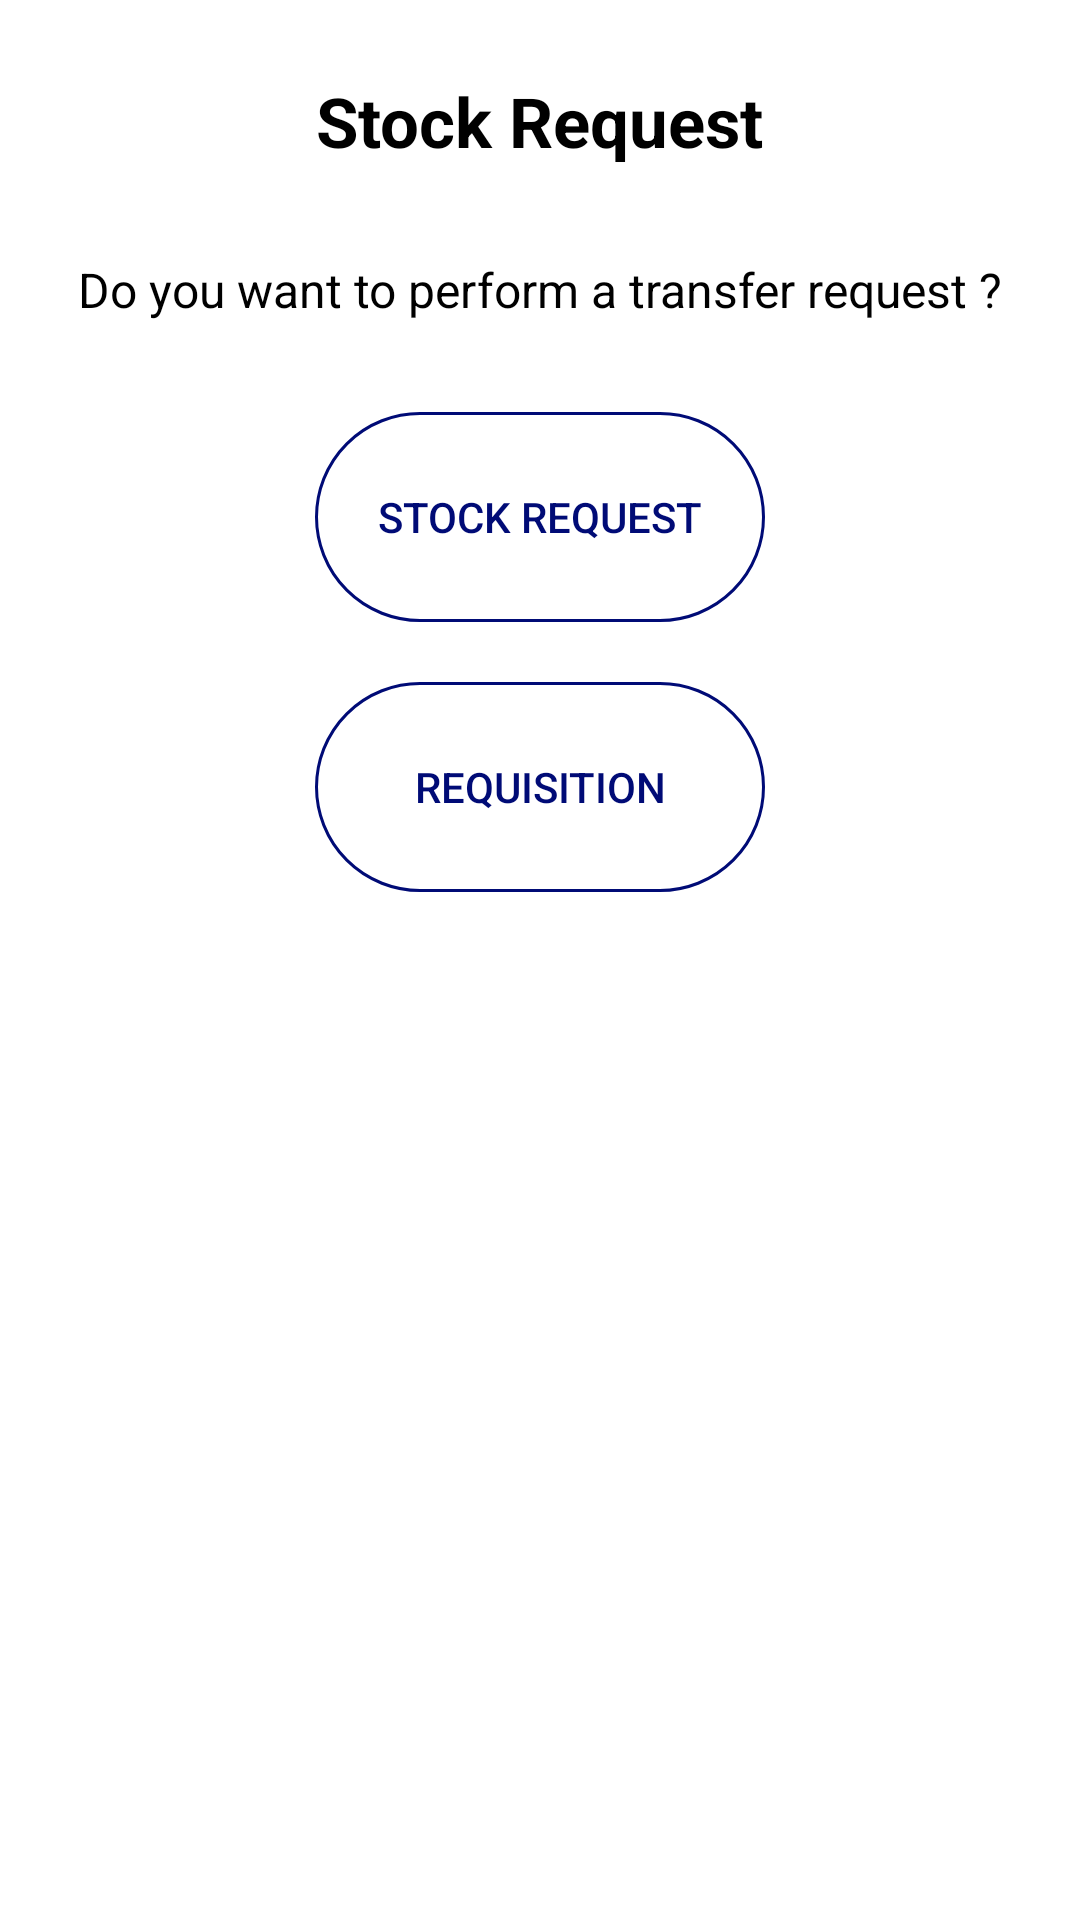

Layout XML and referenced resources for this Android screen:
<!-- AndroidManifest.xml: application theme AppTheme -->
<!-- res/layout/stock_request_popup.xml -->
<?xml version="1.0" encoding="utf-8"?>
<LinearLayout xmlns:android="http://schemas.android.com/apk/res/android"
    xmlns:app="http://schemas.android.com/apk/res-auto"
    android:orientation="vertical"
    android:layout_width="350dp"
    android:layout_height="350dp"
    android:background="#FFFF"
    android:padding="5dp"
    android:layout_gravity="center">






    <TextView
        android:layout_width="wrap_content"
        android:layout_height="wrap_content"
        android:textColor="#000"
        android:text="Stock Request"
        android:textStyle="bold"
        android:textSize="23dp"
        android:layout_gravity="center"
        android:layout_marginTop="20dp"
        android:layout_marginBottom="10dp"/>

    <TextView
        android:layout_width="wrap_content"
        android:layout_height="wrap_content"
        android:textColor="#000"
        android:text="Do you want to perform a transfer request ?"
        android:textSize="16dp"
        android:layout_gravity="center"
        android:layout_marginTop="20dp"
        android:layout_marginBottom="30dp"/>

    <Button
        android:layout_width="150dp"
        android:layout_height="70dp"
        android:layout_gravity="center"
        android:layout_marginBottom="20dp"
        android:background="@drawable/roud_border"
        android:text="Stock Request"
        android:textColor="@color/colorPrimary" />

    <Button
        android:layout_width="150dp"
        android:layout_height="70dp"
        android:layout_gravity="center"
        android:background="@drawable/roud_border"
        android:text="Requisition"
        android:textColor="@color/colorPrimary" />


</LinearLayout>
<!-- resources referenced by this layout -->
<resources>
  <color name="colorPrimary">#000b76</color>
  <!-- drawable edendale_logo: png bitmap (drawable, 61456 bytes) -->
  <!-- drawable roud_border (drawable) -->
  <?xml version="1.0" encoding="utf-8"?>
  <shape android:shape="rectangle" xmlns:android="http://schemas.android.com/apk/res/android">
      <stroke android:color="@color/colorPrimary"
          android:width="1dp"/>1
      <corners android:radius="100dp"/>
  
  </shape>
  <style name="AppTheme" parent="Theme.AppCompat.Light.NoActionBar">
          
          <item name="colorPrimary">#000b76</item>
          <item name="colorPrimaryDark">#000b76</item>
          <item name="colorAccent">#000b76</item>
      </style>
</resources>
